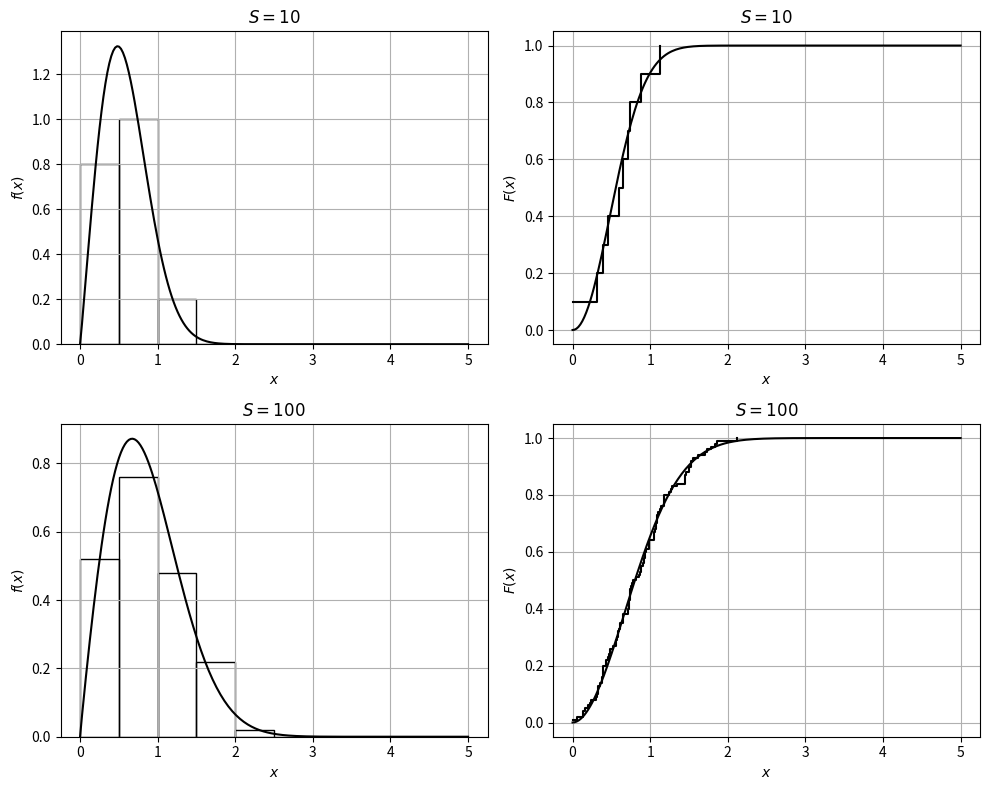

Generate this figure with matplotlib:
# %% [markdown] [hide]
# **Setup.** Run this notebook from the `notebooks/` folder of the book
# repository (it reads files from `Data/` and `Support/`). On Google Colab,
# upload the folder to your Drive and set `path` to its location, e.g.
# `path = '/content/drive/MyDrive/StatsBook/notebooks/'`.

# %% [hide]
path = ''

# %% [markdown]
# Method of moments for a Weibull RV (Victor Z, UW-Madison, 2023).
# The matching equations
#
# $$\hat{\mathbb{E}}_X=\beta\,\Gamma(1+1/\xi),\qquad \hat{\mathbb{V}}_X=\beta^2\left(\Gamma(1+2/\xi)-\Gamma(1+1/\xi)^2\right)$$
#
# have no closed-form solution, so we solve them numerically for $\theta=(\xi,\beta)$.
# Python names: `x_omega`, `E_hat`, `V_hat`, `xi_hat`, `beta_hat`; data come from
# $\mathrm{Weibull}(\xi=2,\beta=1)$.

# %%
import numpy as np
import matplotlib.pyplot as plt
from scipy.optimize import fsolve
from scipy.special import gamma as Gamma
from scipy.stats import weibull_min

def matching_error(theta, E_hat, V_hat):
    """Moment-matching residuals for theta = (xi, beta)."""
    xi, beta = theta
    E = beta * Gamma(1 + 1/xi)
    V = beta**2 * (Gamma(1 + 2/xi) - Gamma(1 + 1/xi)**2)
    return [E - E_hat, V - V_hat]

xi_true, beta_true = 2, 1
x = np.linspace(0, 5, 200)
fig, axs = plt.subplots(2, 2, figsize=(10, 8))
for row, S in enumerate((10, 100)):
    np.random.seed(1)
    x_omega = weibull_min.rvs(xi_true, scale=beta_true, size=S)
    E_hat, V_hat = np.mean(x_omega), np.var(x_omega)
    xi_hat, beta_hat = fsolve(matching_error, [1, 1], args=(E_hat, V_hat))
    print(f"S = {S:3d}:  E_hat = {E_hat:.3f}, V_hat = {V_hat:.3f}  ->  xi_hat = {xi_hat:.2f}, beta_hat = {beta_hat:.2f}")

    axs[row, 0].hist(x_omega, bins=np.arange(0, 5, 0.5), density=True, edgecolor='black', facecolor='none')
    axs[row, 0].plot(x, weibull_min.pdf(x, xi_hat, scale=beta_hat), 'k', linewidth=1.5)
    axs[row, 0].set_ylabel('$f(x)$')
    axs[row, 1].step(np.sort(x_omega), np.arange(1, S + 1) / S, where='post', color='black')
    axs[row, 1].plot(x, weibull_min.cdf(x, xi_hat, scale=beta_hat), 'k', linewidth=1.5)
    axs[row, 1].set_ylabel('$F(x)$')
    for ax in axs[row]:
        ax.set_xlabel('$x$')
        ax.set_title(f'$S={S}$')
        ax.grid(True)
plt.tight_layout()
plt.show()
